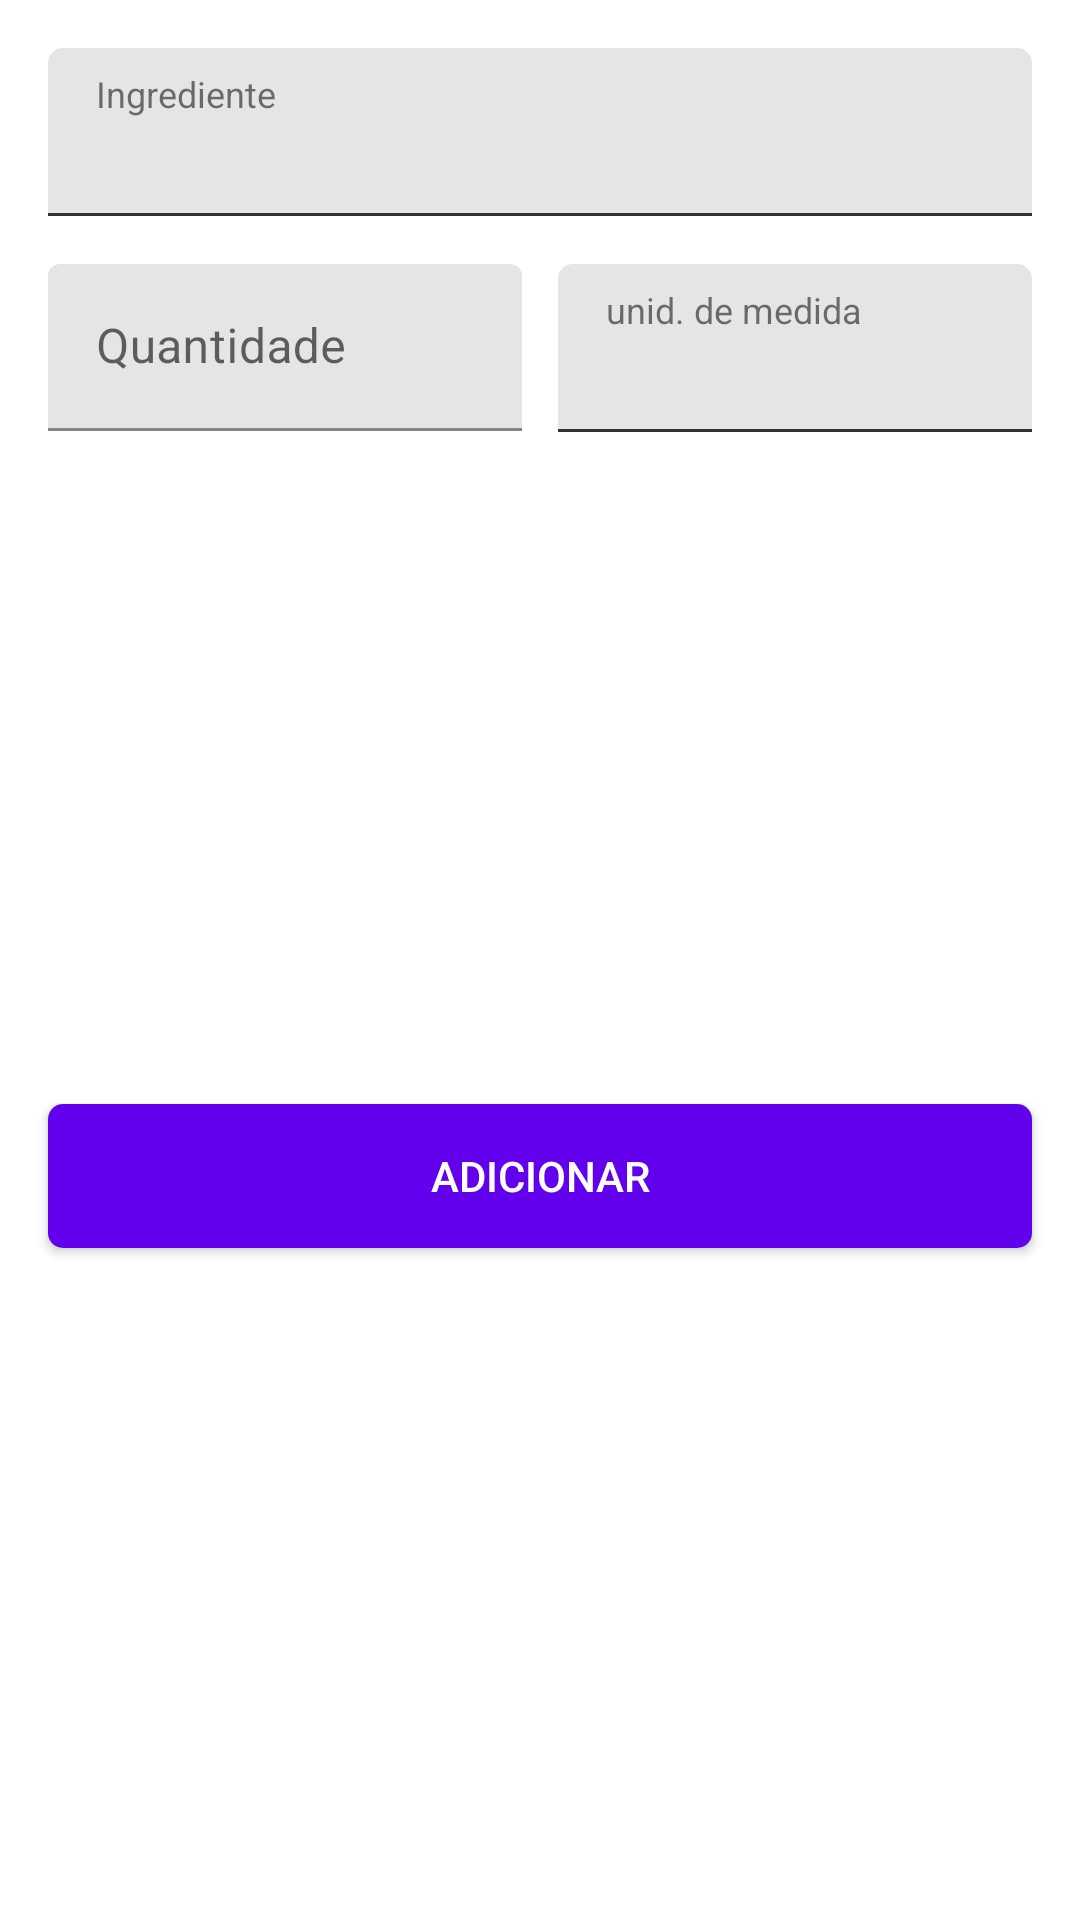

Produce the Android XML layout that renders to this screen, including the resource entries it uses.
<!-- AndroidManifest.xml: application theme Theme.MyHealth -->
<!-- res/layout/dialog_ingredient_meal.xml -->
<?xml version="1.0" encoding="utf-8"?>
<androidx.constraintlayout.widget.ConstraintLayout xmlns:android="http://schemas.android.com/apk/res/android"
    xmlns:app="http://schemas.android.com/apk/res-auto"
    xmlns:tools="http://schemas.android.com/tools"
    android:layout_width="match_parent"
    android:layout_height="wrap_content">

    <androidx.appcompat.widget.AppCompatSpinner
        android:id="@+id/cbxIngredient"
        style="@style/Combobox"
        android:layout_width="0dp"
        android:layout_marginStart="16dp"
        android:layout_marginTop="16dp"
        android:layout_marginEnd="16dp"
        app:layout_constraintEnd_toEndOf="parent"
        app:layout_constraintStart_toStartOf="parent"
        app:layout_constraintTop_toTopOf="parent"
        tools:listitem="@layout/spinner_item" />

    <TextView
        android:id="@+id/lblObjective"
        android:layout_width="wrap_content"
        android:layout_height="wrap_content"
        android:layout_marginStart="16dp"
        android:layout_marginTop="7dp"
        android:text="Ingrediente"
        android:textSize="12sp"
        app:layout_constraintStart_toStartOf="@id/cbxIngredient"
        app:layout_constraintTop_toTopOf="@id/cbxIngredient" />

    <com.google.android.material.textfield.TextInputLayout
        android:id="@+id/lblQuantity"
        style="@style/TextInputLayout"
        android:layout_width="0dp"
        android:layout_height="wrap_content"
        android:layout_marginStart="16dp"
        android:layout_marginTop="16dp"
        android:layout_marginEnd="6dp"
        android:hint="Quantidade"
        app:layout_constraintEnd_toStartOf="@id/cbxUnitOfMeasurement"
        app:layout_constraintStart_toStartOf="parent"
        app:layout_constraintTop_toBottomOf="@id/cbxIngredient">

        <androidx.appcompat.widget.AppCompatEditText
            android:id="@+id/edtQuantity"
            style="@style/EditText"
            android:layout_width="match_parent"
            android:layout_height="wrap_content"
            android:inputType="number" />

    </com.google.android.material.textfield.TextInputLayout>

    <androidx.appcompat.widget.AppCompatSpinner
        android:id="@+id/cbxUnitOfMeasurement"
        style="@style/Combobox"
        android:layout_width="0dp"
        android:layout_marginStart="6dp"
        android:layout_marginTop="16dp"
        android:layout_marginEnd="16dp"
        app:layout_constraintEnd_toEndOf="parent"
        app:layout_constraintStart_toEndOf="@id/lblQuantity"
        app:layout_constraintTop_toBottomOf="@id/cbxIngredient"
        tools:listitem="@layout/spinner_item" />

    <TextView
        android:id="@+id/lblUnitOfMeasurement"
        android:layout_width="wrap_content"
        android:layout_height="wrap_content"
        android:layout_marginStart="16dp"
        android:layout_marginTop="7dp"
        android:text="unid. de medida"
        android:textSize="12sp"
        app:layout_constraintStart_toStartOf="@id/cbxUnitOfMeasurement"
        app:layout_constraintTop_toTopOf="@id/cbxUnitOfMeasurement" />

    <androidx.appcompat.widget.AppCompatButton
        android:id="@+id/btnAdd"
        style="@style/PrimaryButton"
        android:layout_width="0dp"
        android:layout_height="wrap_content"
        android:layout_marginStart="16dp"
        android:layout_marginTop="16dp"
        android:layout_marginEnd="16dp"
        android:layout_marginBottom="16dp"
        android:text="Adicionar"
        app:layout_constraintBottom_toBottomOf="parent"
        app:layout_constraintEnd_toEndOf="parent"
        app:layout_constraintStart_toStartOf="parent"
        app:layout_constraintTop_toBottomOf="@id/cbxUnitOfMeasurement" />

</androidx.constraintlayout.widget.ConstraintLayout>
<!-- res/layout/spinner_item.xml (included above) -->
<?xml version="1.0" encoding="utf-8"?>
<androidx.constraintlayout.widget.ConstraintLayout xmlns:android="http://schemas.android.com/apk/res/android"
    xmlns:app="http://schemas.android.com/apk/res-auto"
    xmlns:tools="http://schemas.android.com/tools"
    android:layout_width="match_parent"
    android:layout_height="wrap_content">

    <androidx.appcompat.widget.AppCompatTextView
        android:id="@+id/textSpinnerItem"
        android:layout_width="wrap_content"
        android:layout_height="wrap_content"
        android:layout_centerVertical="true"
        android:textColor="@color/black"
        android:layout_marginStart="16dp"
        android:layout_marginTop="12dp"
        android:layout_marginBottom="12dp"
        android:textSize="16sp"
        app:layout_constraintBottom_toBottomOf="parent"
        app:layout_constraintStart_toStartOf="parent"
        app:layout_constraintTop_toTopOf="parent"
        tools:text="Ganhar Massa" />


</androidx.constraintlayout.widget.ConstraintLayout>
<!-- resources referenced by this layout -->
<resources>
  <color name="black">#FF000000</color>
  <style name="Combobox">
          <item name="android:layout_height">56dp</item>
          <item name="android:paddingTop">12dp</item>
          <item name="android:background">@drawable/spinner_background</item>
          <item name="android:spinnerMode">dialog</item>
          <item name="android:textColor">@color/edit_text_color</item>
      </style>
  <style name="EditText">
          <item name="android:textColor">@color/edit_text_color</item>
          <item name="android:textSize">16sp</item>
      </style>
  <style name="PrimaryButton">
          <item name="android:background">@drawable/bg_primary_button</item>
          <item name="android:textColor">@color/white</item>
      </style>
  <style name="TextInputLayout">
          <item name="boxBackgroundColor">@color/bg_edittext</item>
      </style>
  <style name="Theme.MyHealth" parent="Base.Theme.MyHealth.NoActionBar" />
  <!-- drawable spinner_background (drawable) -->
  <layer-list xmlns:android="http://schemas.android.com/apk/res/android">
  
      <item android:top="10dp">
          <shape android:shape="rectangle">
              <solid android:color="#333333" />
          </shape>
      </item>
  
      <item android:bottom="1dp">
          <shape android:shape="rectangle">
              <solid android:color="#E5E5E5" />
              <corners
                  android:topLeftRadius="5dp"
                  android:topRightRadius="5dp" />
          </shape>
      </item>
  
  </layer-list>
  <!-- drawable bg_primary_button (drawable) -->
  <?xml version="1.0" encoding="utf-8"?>
  <selector xmlns:android="http://schemas.android.com/apk/res/android">
      <item android:state_pressed="true">
          <shape android:shape="rectangle">
              <solid android:color="@color/colorPrimaryVariant" />
              <corners android:radius="5dp" />
              <padding
                  android:left="16dp"
                  android:right="16dp" />
          </shape>
      </item>
  
      <item >
          <shape android:shape="rectangle">
              <solid android:color="@color/colorPrimary" />
              <corners android:radius="5dp" />
              <padding
                  android:left="16dp"
                  android:right="16dp" />
          </shape>
      </item>
  
  </selector>
  <color name="white">#FFFFFFFF</color>
  <color name="bg_edittext">#E5E5E5</color>
  <style name="Base.Theme.MyHealth.NoActionBar" parent="Theme.MaterialComponents.Light.NoActionBar">
          
          <item name="colorPrimary">@color/colorPrimary</item>
          <item name="colorPrimaryVariant">@color/colorPrimaryVariant</item>
          <item name="colorSecondary">@color/teal_200</item>
          <item name="colorSecondaryVariant">@color/teal_700</item>
      </style>
  <color name="colorPrimaryVariant">@color/purple_700</color>
  <color name="colorPrimary">@color/purple_500</color>
  <color name="teal_200">#FF03DAC5</color>
  <color name="teal_700">#FF018786</color>
  <color name="purple_700">#FF3700B3</color>
  <color name="purple_500">#FF6200EE</color>
</resources>
